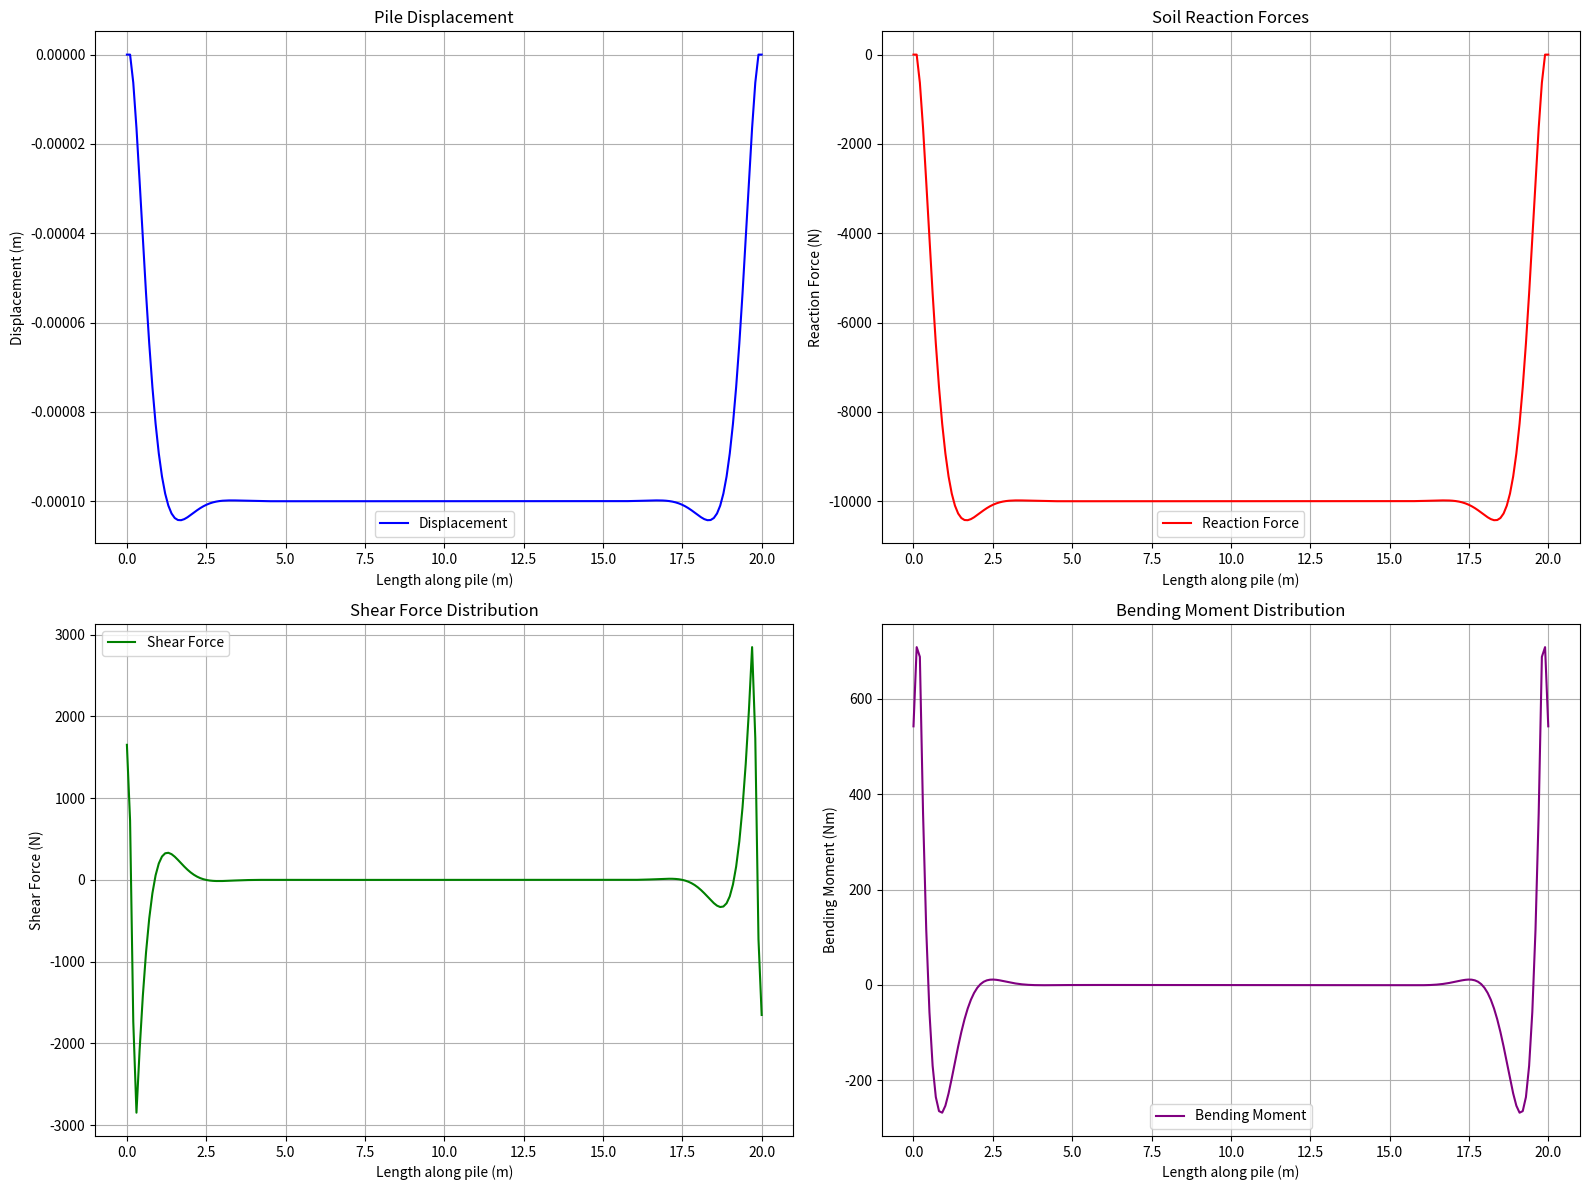

The script that saved this image:
###########################################################################################################
#                                                 IN THE NAME OF ALLAH                                    #
#                               SOIL-PILE INTERACTIONS WITH FINITE DIFFERENCE METHOD                      #
#---------------------------------------------------------------------------------------------------------#
#                                   THIS PROGRAM IS WRITTEN BY SALAR DELAVAR GHASHGHAEI                   #
#                                          EMAIL: [email redacted]                            #
###########################################################################################################

import numpy as np
import matplotlib.pyplot as plt

# Define constants
E = 2.1e11       # Elastic modulus of the pile (Pa)
I = 8.3e-6       # Moment of inertia of the pile cross-section (m^4)
Es = 1e8         # Modulus of subgrade reaction (Pa/m)
L = 20.0         # Length of the pile (m)
Qx = 1e4         # Lateral soil force per unit length (N/m)
# Number of nodes and step size
nodes = 200
dx = L / (nodes - 1)

# Define matrices for finite difference method
A = np.zeros((nodes, nodes))  # Coefficient matrix
b = np.zeros(nodes)          # Right-hand side

# Populate the finite difference matrix (fourth-order differential equation)
for i in range(2, nodes - 2):
    A[i, i - 2] = E * I / dx**4
    A[i, i - 1] = -4 * E * I / dx**4
    A[i, i] = 6 * E * I / dx**4 + Es
    A[i, i + 1] = -4 * E * I / dx**4
    A[i, i + 2] = E * I / dx**4
    b[i] = -Qx

# Boundary conditions
A[0, 0] = 1  # Fixed displacement at x=0
A[1, 0:3] = np.array([1, -1, 0]) / dx  # Fixed slope at x=0
A[-1, -1] = 1  # Fixed displacement at x=L
A[-2, -3:] = np.array([0, -1, 1]) / dx  # Fixed slope at x=L

# Solve for displacement
y = np.linalg.solve(A, b)

# Calculate shear force and bending moment
moment = -E * I * np.gradient(np.gradient(y, dx), dx)  # Bending moment
shear = np.gradient(moment, dx)  # Shear force

# Calculate reactions (subgrade reaction)
reactions = Es * y

# Plot results
x = np.linspace(0, L, nodes)

plt.figure(figsize=(16, 12))

# Plot displacements
plt.subplot(2, 2, 1)
plt.plot(x, y, label='Displacement', color='blue')
plt.xlabel('Length along pile (m)')
plt.ylabel('Displacement (m)')
plt.title('Pile Displacement')
plt.grid()
plt.legend()

# Plot reactions
plt.subplot(2, 2, 2)
plt.plot(x, reactions, label='Reaction Force', color='red')
plt.xlabel('Length along pile (m)')
plt.ylabel('Reaction Force (N)')
plt.title('Soil Reaction Forces')
plt.grid()
plt.legend()

# Plot shear force
plt.subplot(2, 2, 3)
plt.plot(x, shear, label='Shear Force', color='green')
plt.xlabel('Length along pile (m)')
plt.ylabel('Shear Force (N)')
plt.title('Shear Force Distribution')
plt.grid()
plt.legend()

# Plot bending moment
plt.subplot(2, 2, 4)
plt.plot(x, moment, label='Bending Moment', color='purple')
plt.xlabel('Length along pile (m)')
plt.ylabel('Bending Moment (Nm)')
plt.title('Bending Moment Distribution')
plt.grid()
plt.legend()

plt.tight_layout()
plt.show()
